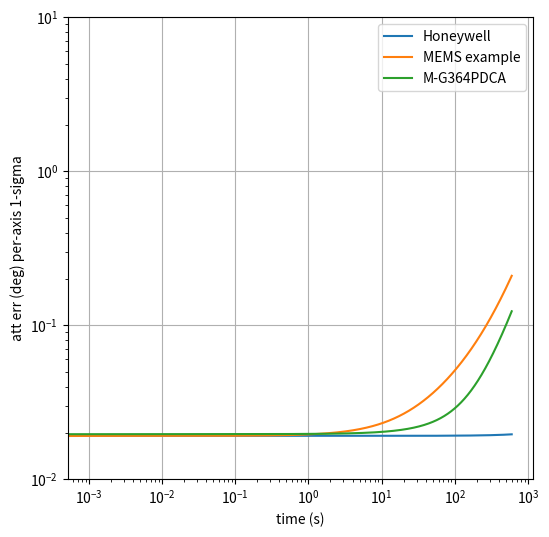

Here is the Python script that generated this plot:
#!/usr/bin/python3
"""For understanding covariance growth due to gyroscope and
accelerometer when only occasional attitude and position/velocity
measurements are available.

Reference:

* Bayard, D. 2000 Nov 14. First look analysis of IMU propagation
  errors for Mars Aerocapture Demonstration. Engineering Memorandum
  EM-3455-00-005, Jet Propulsion Laboratory, Pasadena, CA, US.

"""

import numpy as np

import matplotlib.pyplot as plt
from matplotlib.backends.backend_pdf import PdfPages


def convert_errors(values, variance = True, convert = True):
    """Convert variance values to standard deviations and potentially
    also to ft, ft/sec.
    """
    FEET_PER_METER = 3.28084
    
    if variance:
        if convert: return (np.sqrt(values) * FEET_PER_METER)**2
        else:       return values
    else:
        if convert: return np.sqrt(values) * FEET_PER_METER
        else:       return np.sqrt(values)

def convert_att_errors(values, variance = True):
    if variance:
        return (np.sqrt(values) * 180.0 / np.pi)**2
    else:
        return np.sqrt(values) * 180/np.pi


def ylabels(variance = True, convert = True):
    if variance:
        if convert: return ("ft2", "ft2/s2")
        else:       return ("m2",  "m2/s2")
    else:
        if convert: return ("ft",  "ft/s")
        else:       return ("m",   "m/s")
    


def plot_att_errors(time, att_cov,
                         which=('honeywell', 'lsm6dsl', 'mg364pdca'),
                         labels = {'honeywell': "Honeywell",
                                   'lsm6dsl': "MEMS example",
                                   'mg364pdca': "M-G364PDCA"},
                         variance = True,
                         xscale   = None,
                         yscale   = None,
                         xlim     = None,
                         ylim     = None): # convert to deg, deg/s

    fig = plt.figure(figsize=(6,6))
    ax = fig.add_subplot(111)
    ax.grid(True)
    ax.set_xlabel("time (s)")
    if variance:
        ax.set_ylabel("att err variance (deg2) per-axis")
    else:
        ax.set_ylabel("att err (deg) per-axis 1-sigma")
    if xscale:
        ax.set_xscale(xscale)
    if yscale:
        ax.set_yscale(yscale)
    if xlim:
        ax.set_xlim(xlim)
    if ylim:
        ax.set_ylim(ylim)

    for key in which:
        y = convert_att_errors(att_cov[key], variance = variance)
        ax.plot(time, y, label=labels[key])

    ax.legend()

    return fig, ax
                                   

def plot_errors(time, pos_cov, vel_cov,
                which=('lsm6dsl1', 'lsm6dsl3', 'lsm6dsl4', 'vibxy', 'vibz', 'vibtemp'),
                labels = {'honeywell': "Honeywell",
                          'lsm6dsl1' : "Mode 1-2",
                          'lsm6dsl3' : "Mode 3",
                          'lsm6dsl4' : "Mode 4",
                          'vibxy'    : "Vibrometer xy",
                          'vibz'     : "Vibrometer z",
                          'vibtemp'  : "Vibrometer z + 30K"},
                colors = {'honeywell': 'red',
                          'lsm6dsl1' : 'blue',
                          'lsm6dsl3' : 'orange',
                          'lsm6dsl4' : 'green',
                          'vibxy'    : 'purple',
                          'vibz'     : 'indigo',
                          'vibtemp'  : 'brown'},
                filename = 'bayard_accel.pdf',
                variance = True,
                xscale   = None,
                yscale   = None,
                xlim     = None,
                pos_ylim = None,
                vel_ylim = None,
                convert  = True): # convert to ft, ft/sec

    
    
    pdf = PdfPages(filename)
    fig = plt.figure(figsize=(6,8))
    ax1 = fig.add_subplot(211)
    ax2 = fig.add_subplot(212, sharex=ax1)
    ax1.grid(True)
    ax2.grid(True)
    plt.setp(ax1.get_xticklabels(), visible=False)
    fig.subplots_adjust(hspace=0)

    ax2.set_xlabel("time (s)")

    yl = ylabels(variance, convert)
    ax1.set_ylabel(yl[0])
    ax2.set_ylabel(yl[1])

    for key in which:
        y1 = convert_errors(pos_cov[key], variance, convert)
        y2 = convert_errors(vel_cov[key], variance, convert)
        
        ax1.plot(time, y1, label=labels[key], color=colors[key])
        ax2.plot(time, y2, label=labels[key], color=colors[key])

    if xscale is not None: ax1.set_xscale(xscale)
    if yscale is not None:
        ax1.set_yscale(yscale)
        ax2.set_yscale(yscale)

    if pos_ylim: ax1.set_ylim(pos_ylim)
    if vel_ylim: ax2.set_ylim(vel_ylim)
    if xlim:
        ax1.set_xlim(xlim)
    else:
        ax1.set_xlim(xmax=time[-1])
        
    ax1.legend()
    pdf.savefig(fig)
    pdf.close()

    return fig
                            

class Gyroscope(object):
    def __init__(self,
                 angle_random_walk             = 5.8761e-12, # r2/s
                 bias_stability                = 1.8138e-18, # r2/s3
                 angle_variance                = None,
                 bias_variance                 = None,                 
                 attitude_meas_sigma           = None,  # rad (1-sigma attitude measurement noise, e.g. star tracker NEA)
                 attitude_meas_sampling_period = 1.0,   # s
                 attitude_meas_bias            = 0.0,   # rad
                 initial_covariance            = None): # rad2
        self.q0 = angle_random_walk
        self.q1 = bias_stability

        if initial_covariance is not None:
            self.c = initial_covariance
        else:
            if attitude_meas_sigma is not None:
                # r has units of rad2 s; see bayard_calc.m / bayard_method.m,
                # where st.r = st.delta * st.nea^2.
                r = attitude_meas_sampling_period * attitude_meas_sigma**2
                # self.q0 is q1 and self.q1 is q2 in bayard_calc.m.
                l = np.sqrt(self.q0 + 2.0 * np.sqrt(r * self.q1))
                self.c = np.zeros((2,2))
                self.c[0,0] = np.sqrt(r) * l            # p11
                self.c[0,1] = np.sqrt(r * self.q1)      # p12
                self.c[1,1] = np.sqrt(self.q1) * l      # p22
                self.c[1,0] = self.c[0,1]
            else:
                print("Warning: Cross-correlation for angle and bias is 0")
                self.c = np.zeros((2,2))
                self.c[0,1] = self.c[1,0] = 0.0

            if angle_variance is not None:
                self.c[0,0] = angle_variance
            if bias_variance is not None:
                self.c[1,1] = bias_variance

        if attitude_meas_bias is None:
            self.b = 0.0
        else:
            self.b = attitude_meas_bias

    def bayard(self, t):
        return self.q1 * t**3 / 3.0 + self.c[1,1]*t**2 + (2.0 * self.c[0,1] + self.q0)*t + self.c[0,0] + self.b**2
                 

class Accelerometer(object):
    def __init__(self,
                 sampling_frequency          = 200.0, # Hz
                 velocity_sampling_freq      = None,
                 position_sampling_freq      = None,
                 velocity_meas_variance      = 1.0,
                 position_meas_variance      = 1.0,
                 accel_meas_variance         = 0.0027 / 60.0,
                 velocity_read_noise         = 0.003/3.0, # m/s
                 position_random_walk        = None, # overridden by velocity_read_noise
                 velocity_random_walk        = 0.0,
                 accel_random_walk           = (181.0/3.0 * 9.81e-6)**2 / (365*24*3600.0),
                 accel_bias_variance         = None,
                 velocity_bias               = 0.0, # not sure why this would ever be nonzero
                 velocity_variance           = None,
                 position_variance           = None,
                 initial_covariance          = None):

        if position_random_walk is None:
            self.q0 = velocity_read_noise**2 / sampling_frequency
        else:
            self.q0 = position_random_walk # m2/s
        self.q1 = velocity_random_walk # m2/s3
        self.q2 = accel_random_walk # m2/s5

        if initial_covariance is None:
            v_delta = 1.0 if velocity_sampling_freq is None else 1.0 / velocity_sampling_freq
            p_delta = 1.0 if position_sampling_freq is None else 1.0 / position_sampling_freq

            self.c  = np.zeros((3,3))
            
            # velocity covariance terms
            # r is in m2/s2 * s = m2/s
            # sqrt(r * q2) is in m2/s3
            # l is in m/s^1.5
            r       = v_delta * velocity_meas_variance # equivalent to star tracker per-axis covariance, but for velocity
            l       = np.sqrt(self.q1 + 2 * np.sqrt(r * self.q2))

            self.c[2,2] = np.sqrt(self.q2) * l               # m/s2.5 * m/s1.5 = m2/s4
            self.c[1,2] = self.c[2,1] = np.sqrt(r * self.q2) # sqrt(m2/s * m2/s5) = m2/s3 
            self.c[1,1] = np.sqrt(r) * l                     # m/sqrt(s) * m/s^1.5 = m2/s2
            
            # position covariance terms
            # s is in m2 * s = m2s
            # m is in m/sqrt(s)
            s       = p_delta * position_meas_variance
            m       = np.sqrt(self.q0 + 2 * np.sqrt(s * self.q1)) # m/sqrt(s)
            
            self.c[0,0] = np.sqrt(s) * m # m*sqrt(s) * m/sqrt(s) = m2
            self.c[0,1] = self.c[1,0] = np.sqrt(s * self.q1) # sqrt(m2s * m2/s3) = m2/s
            self.c[1,1] = np.sqrt(self.q1) * m # m/s1.5 * m/sqrt(s) = m2/s2

            print ("Warning: Cross-correlation for position and acceleration is 0")
            self.c[0,2] = self.c[2,0] = 0.0 # FIXME: not really sure what this should be
        else:
            self.c  = initial_covariance

        if accel_bias_variance is not None:
            self.c[2,2] = accel_bias_variance
        if velocity_variance is not None:
            self.c[1,1] = velocity_variance
        if position_variance is not None:
            self.c[0,0] = position_variance

        print(self.c)

    def bayard(self, t):
        k1 = 0.05 # 6/5!
        k2 = 0.25 # 6/4!
        
        c00 = k1*self.q2 * t**5 + k2*self.c[2,2] * t**4 + (self.c[1,2] + self.q1/3.0)*t**3 + (self.c[0,2] + self.c[1,1]) * t**2 + (self.c[0,1] + self.q0) * t + self.c[0,0]

        k3 = 0.5
        #c11 = k2*self.q2 * t**4 + self.c[2,2] * t**3 + (3.0 * self.c[1,2] + self.q1) * t**2 + (self.c[0,2] + self.c[1,1]) * t + 2.0 * self.c[0,1] + self.q0
        c11 = self.q2/3.0 * t**3 + self.c[2,2] * t**2 + (2.0*self.c[1,2] + self.q1) * t + self.c[1,1] #  + self.b**2

        return c00, c11


if __name__ == '__main__':
    velocity_variance = 0.011**2 #3.6e-10 (matches 3D analysis)
    honeywell_mimu_qa2000 = Accelerometer(sampling_frequency    = 200.0, # Hz
                                          velocity_variance     = velocity_variance,
                                          velocity_read_noise   = 0.003/3.0, # m/s
                                          velocity_random_walk  = 0.0,
                                          accel_random_walk     = (181.0/3.0 * 9.81e-6)**2 / (365*24*3600.0), # ug over 12 months
                                          accel_bias_variance   = (0.0027 / 60.0)**2) # m/s/count to m2/s4 (velocity quantization)
    position_variance = honeywell_mimu_qa2000.c[0,0] # 0.00036 (matches 3D analysis)

    acc = {}
    acc['honeywell']      = honeywell_mimu_qa2000
    acc['lsm6dsl1']       = Accelerometer(velocity_variance     = velocity_variance,
                                          position_variance     = position_variance,
                                          position_random_walk  = 0.0,
                                          accel_random_walk     = (80 * 9.81e-6)**2, # ug/sqrt(Hz) to m2/s5
                                          #accel_meas_variance   = 1800.0 * 9.81e-6, # ug(RMS) to m/s2
                                          accel_bias_variance   = (40.0 * 9.81e-3)**2)
    acc['lsm6dsl2']       = Accelerometer(velocity_variance     = velocity_variance,
                                          position_variance     = position_variance,
                                          position_random_walk  = 0.0,
                                          accel_random_walk     = (80 * 9.81e-6)**2, # ug/sqrt(Hz) to m2/s5
                                          #accel_meas_variance   = 2000.0 * 9.81e-6, # ug(RMS) to m/s2
                                          accel_bias_variance   = (40.0 * 9.81e-3)**2)
    acc['lsm6dsl3']       = Accelerometer(velocity_variance     = velocity_variance,
                                          position_variance     = position_variance,
                                          position_random_walk  = 0.0,
                                          accel_random_walk     = (90 * 9.81e-6)**2, # ug/sqrt(Hz) to m2/s5
                                          #accel_meas_variance   = 2400.0 * 9.81e-6, # ug(RMS) to m/s2
                                          accel_bias_variance   = (40.0 * 9.81e-3)**2)
    acc['lsm6dsl4']       = Accelerometer(velocity_variance     = velocity_variance,
                                          position_variance     = position_variance,
                                          position_random_walk  = 0.0,
                                          accel_random_walk     = (130 * 9.81e-6)**2, # ug/sqrt(Hz) to m2/s5
                                          #accel_meas_variance   = 3000.0 * 9.81e-6, # ug(RMS) to m/s2
                                          accel_bias_variance  = (40.0 * 9.81e-3)**2)
    acc['vibxy']          = Accelerometer(velocity_variance     = velocity_variance,
                                          position_variance     = position_variance,
                                          accel_random_walk     = (2.7 * 9.8e-3)**2, # mg/sqrt(Hz) to m2/s5
                                          #accel_meas_variance   = 41.0, # m/s2
                                          accel_bias_variance   = (12 * 9.81e-3)**2,
                                          position_random_walk  = 0.0)
    acc['vibz']           = Accelerometer(velocity_variance     = velocity_variance,
                                          position_variance     = position_variance,
                                          accel_random_walk     = (4.3 * 9.8e-3)**2, # mg/sqrt(Hz) to m2/s5
                                          #accel_meas_variance   = 41.0, # m/s2
                                          accel_bias_variance   = (30 * 9.81e-3)**2,
                                          position_random_walk  = 0.0)
    acc['vibtemp']        = Accelerometer(velocity_variance     = velocity_variance,
                                          position_variance     = position_variance,
                                          accel_random_walk     = (4.3 * 9.8e-3)**2, # mg/sqrt(Hz) to m2/s5
                                          #accel_meas_variance   = 41.0, # m/s2
                                          accel_bias_variance   = (900 * 9.81e-3)**2,
                                          position_random_walk  = 0.0)


    #import pdb
    #pdb.set_trace()
    gyro = {}
    gyro['lsm6dsl']   = Gyroscope(angle_random_walk = (0.004 * np.pi/180.0)**2, # 4 mdps/sqrt(Hz) = 0.004 (deg/s)/sqrt(Hz) = 0.004 deg/sqrt(s) to r2/s
                                  bias_stability    = ((3.0 * np.pi/180.0) / 3600.0)**2 / 3600.0, # (deg/hr) to r2/s3
                                  attitude_meas_sigma    = 333e-6, # rad
                                  attitude_meas_bias     = 333e-6, # rad
                                  attitude_meas_sampling_period = 0.001)
    gyro['honeywell'] = Gyroscope(angle_random_walk = 5.8761e-12, # r2/s
                                  bias_stability    = 1.8138e-18, # r2/s3,
                                  attitude_meas_sigma    = 333e-6, # rad
                                  attitude_meas_bias     = 333e-6, # rad
                                  attitude_meas_sampling_period = 0.5) # s
    gyro['mg364pdca'] = Gyroscope(angle_random_walk = ((0.09 * np.pi/180.0)**2) / 3600.0,
                                  bias_stability    = ((2.2 * np.pi/180.0) / 3600.0)**2 / 3600.0,
                                  attitude_meas_sigma    = 333e-6, # rad
                                  attitude_meas_bias     = 333e-6, # rad
                                  attitude_meas_sampling_period = 0.5) # s
                                  
                                
    
    time = np.arange(0, 600.0, 0.001)

    att_cov = {}
    pos_cov = {}
    vel_cov = {}
    for aa in acc:
        ac = acc[aa]
        pos_cov[aa] = np.zeros_like(time)
        vel_cov[aa] = np.zeros_like(time)
    for gg in gyro:
        gc = gyro[gg]
        att_cov[gg] = np.zeros_like(time)

        att_cov[gg][0] = gc.c[0,0]

        ii = 1
        for t in time[1:]:
            att_cov[gg][ii] = gc.bayard(t)
            ii += 1
    
    
    for aa in acc:
        ac = acc[aa]

        pos_cov[aa][0] = ac.c[0,0]
        vel_cov[aa][0] = ac.c[1,1]

        ii = 1
        for t in time[1:]:
            pos_cov[aa][ii], vel_cov[aa][ii] = ac.bayard(t)
            ii += 1

    #fig = plot_errors(time, pos_cov, vel_cov, filename='bayard_accel_variance.pdf', variance = True, xscale = 'log', yscale = 'log', convert=True, xlim=(0.001, 100.0))
    #fig = plot_errors(time, pos_cov, vel_cov, filename='bayard_accel_sigma_1s_no_vibtemp.pdf', variance = False, convert=True, which=('lsm6dsl1', 'lsm6dsl3', 'lsm6dsl4', 'vibxy', 'vibz'))
    #fig = plot_errors(time, pos_cov, vel_cov, filename='bayard_accel_sigma_1s.pdf', variance = False, yscale = 'log', convert=True)
    #fig = plot_errors(time, pos_cov, vel_cov, filename='bayard_accel_sigma.pdf', variance = False, xscale = 'log', yscale = 'log', convert=True)
    #fig = plot_errors(time, pos_cov, vel_cov, filename='bayard_accel_sigma_1s.pdf', variance = False, xlim=(0.0, 1.0), xscale = 'log', yscale = 'log', vel_ylim=(0.03, 50.0), pos_ylim=(0.02, 25.0), convert=True)
    #fig = plot_errors(time, pos_cov, vel_cov, filename='bayard_accel_sigma_5s.pdf', variance = False, xlim=(0.0, 2.0), which=('lsm6dsl4',), labels={'lsm6dsl4': "LSM6DSL"}, pos_ylim=(0.0, 3.0), vel_ylim=(0.0, 3.0), convert=True)

    fig = plot_att_errors(time, att_cov, variance = False, xscale='log', yscale='log', ylim=(1e-2, 10))
    
    plt.show()
